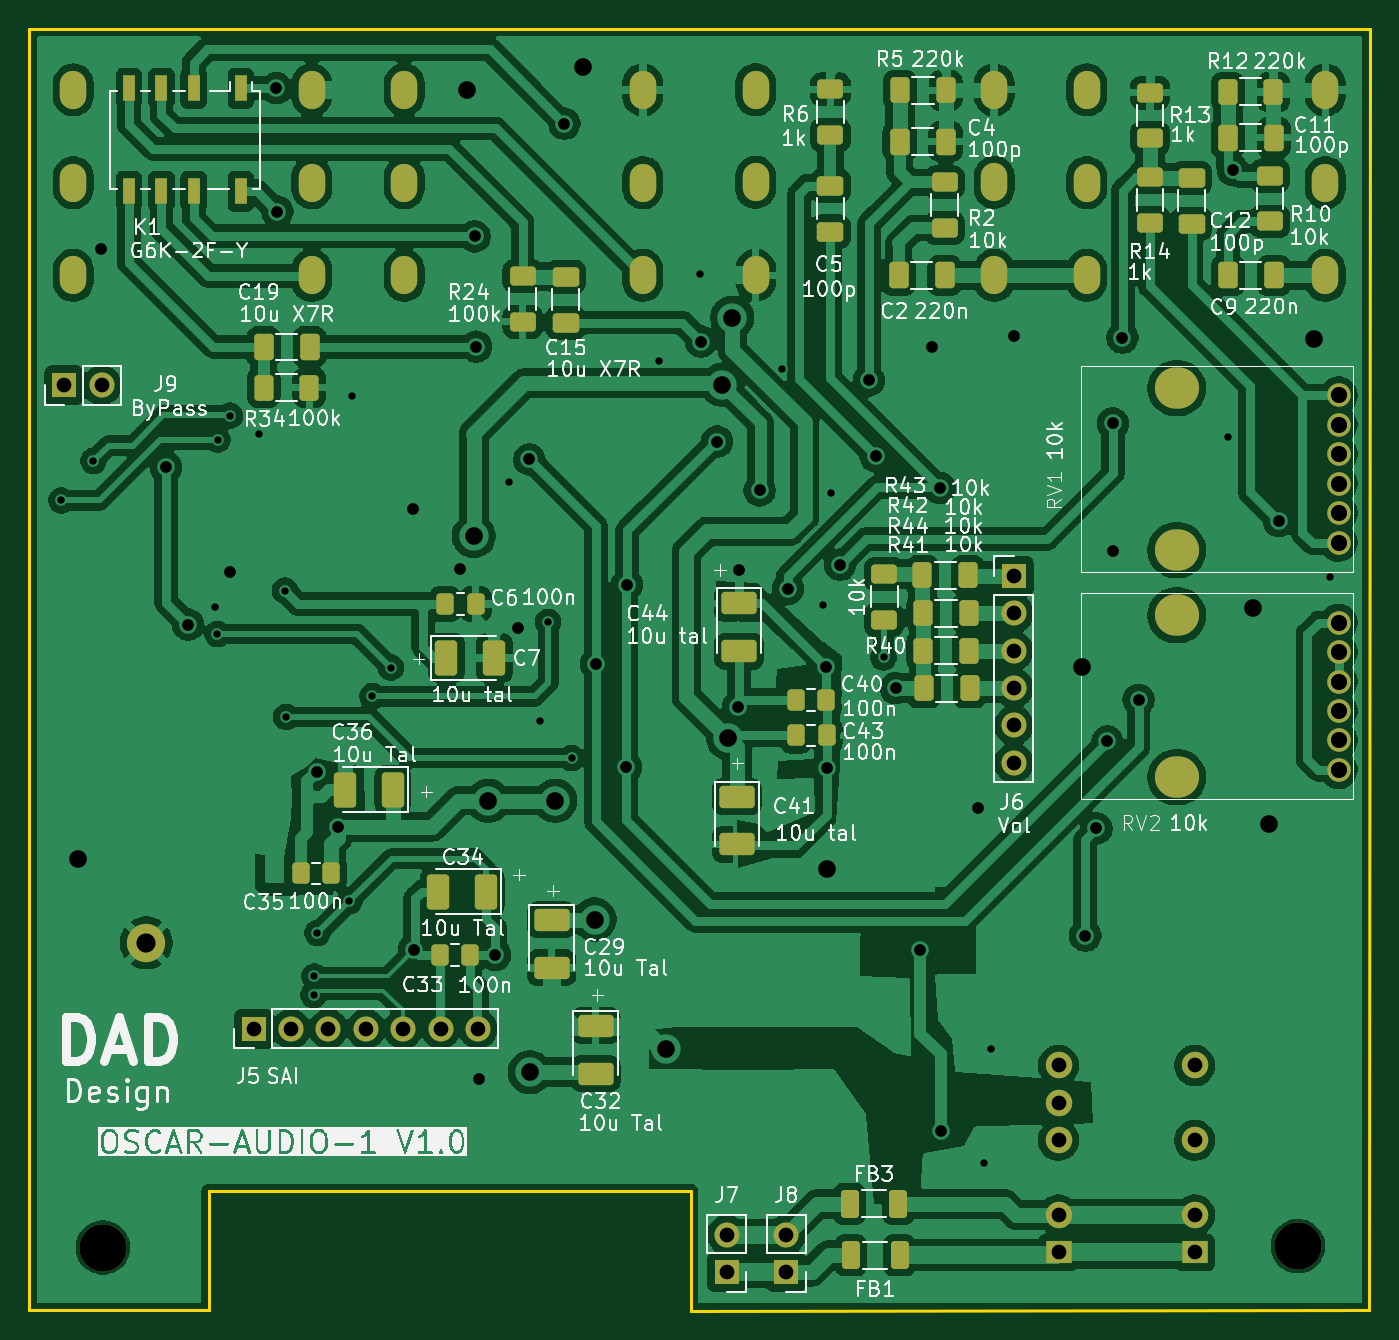
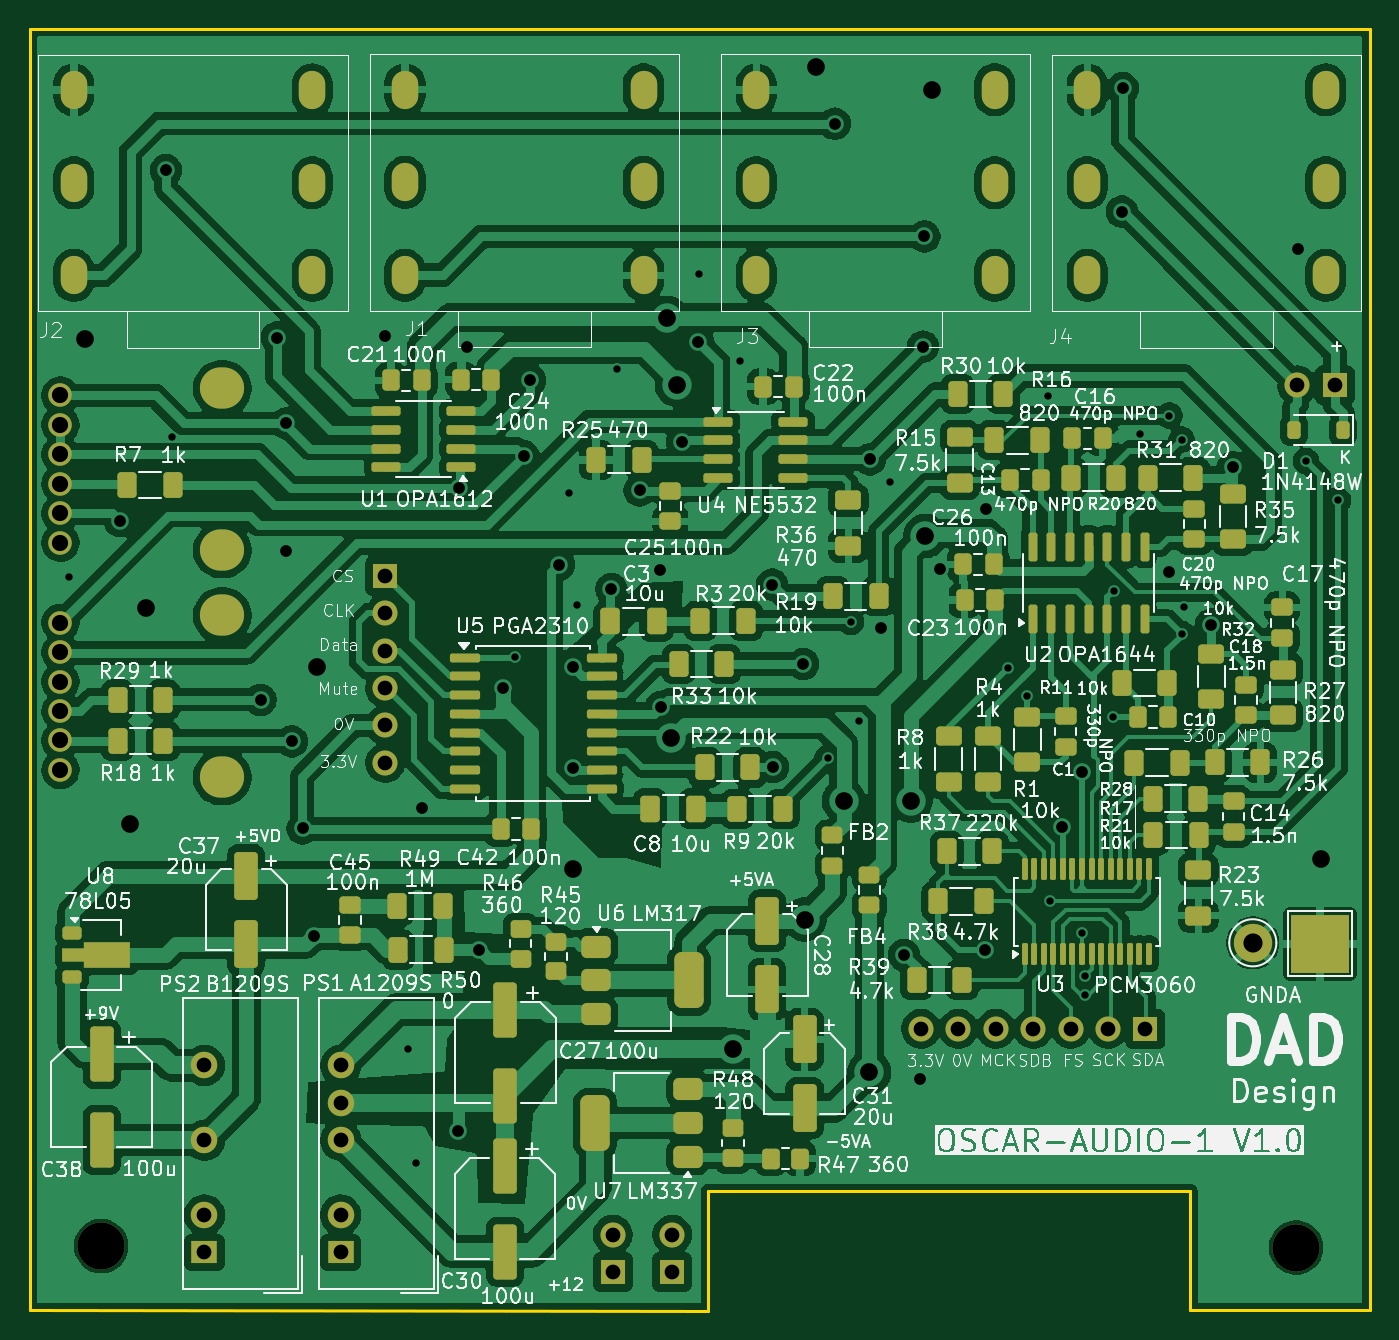
Circuit board: 11 layer files. Board 91.0 x 87.1 mm.
- bottom_copper: OSCAR_Audio-B_Cu.gbr (347841 bytes)
- bottom_mask: OSCAR_Audio-B_Mask.gbr (13479 bytes)
- paste: OSCAR_Audio-B_Paste.gbr (10955 bytes)
- bottom_silk: OSCAR_Audio-B_Silkscreen.gbr (360748 bytes)
- outline: OSCAR_Audio-Edge_Cuts.gbr (896 bytes)
- top_copper: OSCAR_Audio-F_Cu.gbr (305076 bytes)
- top_mask: OSCAR_Audio-F_Mask.gbr (7580 bytes)
- paste: OSCAR_Audio-F_Paste.gbr (5133 bytes)
- top_silk: OSCAR_Audio-F_Silkscreen.gbr (195758 bytes)
- drill: OSCAR_Audio-NPTH.drl (617 bytes)
- drill: OSCAR_Audio-PTH.drl (3817 bytes)

=== bottom_copper: OSCAR_Audio-B_Cu.gbr (347841 bytes, source omitted) ===
=== bottom_mask: OSCAR_Audio-B_Mask.gbr (13479 bytes, source omitted) ===
=== paste: OSCAR_Audio-B_Paste.gbr (10955 bytes, source omitted) ===
=== bottom_silk: OSCAR_Audio-B_Silkscreen.gbr (360748 bytes, source omitted) ===
=== outline: OSCAR_Audio-Edge_Cuts.gbr ===
%TF.GenerationSoftware,KiCad,Pcbnew,9.0.5*%
%TF.CreationDate,2025-11-16T19:00:17+01:00*%
%TF.ProjectId,OSCAR_Audio,4f534341-525f-4417-9564-696f2e6b6963,rev?*%
%TF.SameCoordinates,Original*%
%TF.FileFunction,Profile,NP*%
%FSLAX46Y46*%
G04 Gerber Fmt 4.6, Leading zero omitted, Abs format (unit mm)*
G04 Created by KiCad (PCBNEW 9.0.5) date 2025-11-16 19:00:17*
%MOMM*%
%LPD*%
G01*
G04 APERTURE LIST*
%TA.AperFunction,Profile*%
%ADD10C,0.200000*%
%TD*%
G04 APERTURE END LIST*
D10*
X112640000Y-132310000D02*
X112640000Y-45270000D01*
X124820000Y-132310000D02*
X112640000Y-132310000D01*
X124820000Y-124190000D02*
X124820000Y-132310000D01*
X157560000Y-124200000D02*
X124820000Y-124190000D01*
X112640000Y-45270000D02*
X203660000Y-45260000D01*
X203640000Y-132310000D02*
X157560000Y-132320000D01*
X203660000Y-45260000D02*
X203640000Y-132310000D01*
X157560000Y-132320000D02*
X157560000Y-124200000D01*
M02*

=== top_copper: OSCAR_Audio-F_Cu.gbr (305076 bytes, source omitted) ===
=== top_mask: OSCAR_Audio-F_Mask.gbr (7580 bytes, source omitted) ===
=== paste: OSCAR_Audio-F_Paste.gbr ===
%TF.GenerationSoftware,KiCad,Pcbnew,9.0.5*%
%TF.CreationDate,2025-11-16T19:00:17+01:00*%
%TF.ProjectId,OSCAR_Audio,4f534341-525f-4417-9564-696f2e6b6963,rev?*%
%TF.SameCoordinates,Original*%
%TF.FileFunction,Paste,Top*%
%TF.FilePolarity,Positive*%
%FSLAX46Y46*%
G04 Gerber Fmt 4.6, Leading zero omitted, Abs format (unit mm)*
G04 Created by KiCad (PCBNEW 9.0.5) date 2025-11-16 19:00:17*
%MOMM*%
%LPD*%
G01*
G04 APERTURE LIST*
G04 Aperture macros list*
%AMRoundRect*
0 Rectangle with rounded corners*
0 $1 Rounding radius*
0 $2 $3 $4 $5 $6 $7 $8 $9 X,Y pos of 4 corners*
0 Add a 4 corners polygon primitive as box body*
4,1,4,$2,$3,$4,$5,$6,$7,$8,$9,$2,$3,0*
0 Add four circle primitives for the rounded corners*
1,1,$1+$1,$2,$3*
1,1,$1+$1,$4,$5*
1,1,$1+$1,$6,$7*
1,1,$1+$1,$8,$9*
0 Add four rect primitives between the rounded corners*
20,1,$1+$1,$2,$3,$4,$5,0*
20,1,$1+$1,$4,$5,$6,$7,0*
20,1,$1+$1,$6,$7,$8,$9,0*
20,1,$1+$1,$8,$9,$2,$3,0*%
G04 Aperture macros list end*
%ADD10RoundRect,0.250001X-0.944999X0.507499X-0.944999X-0.507499X0.944999X-0.507499X0.944999X0.507499X0*%
%ADD11RoundRect,0.250000X-0.625000X0.400000X-0.625000X-0.400000X0.625000X-0.400000X0.625000X0.400000X0*%
%ADD12RoundRect,0.250000X0.337500X0.475000X-0.337500X0.475000X-0.337500X-0.475000X0.337500X-0.475000X0*%
%ADD13RoundRect,0.250000X-0.400000X-0.625000X0.400000X-0.625000X0.400000X0.625000X-0.400000X0.625000X0*%
%ADD14RoundRect,0.250000X-0.337500X-0.475000X0.337500X-0.475000X0.337500X0.475000X-0.337500X0.475000X0*%
%ADD15RoundRect,0.250001X-0.507499X-0.944999X0.507499X-0.944999X0.507499X0.944999X-0.507499X0.944999X0*%
%ADD16RoundRect,0.250000X0.412500X0.650000X-0.412500X0.650000X-0.412500X-0.650000X0.412500X-0.650000X0*%
%ADD17RoundRect,0.250000X-0.362500X-0.700000X0.362500X-0.700000X0.362500X0.700000X-0.362500X0.700000X0*%
%ADD18RoundRect,0.250000X0.625000X-0.400000X0.625000X0.400000X-0.625000X0.400000X-0.625000X-0.400000X0*%
%ADD19RoundRect,0.250001X0.507499X0.944999X-0.507499X0.944999X-0.507499X-0.944999X0.507499X-0.944999X0*%
%ADD20RoundRect,0.250000X-0.650000X0.412500X-0.650000X-0.412500X0.650000X-0.412500X0.650000X0.412500X0*%
%ADD21RoundRect,0.250000X-0.412500X-0.650000X0.412500X-0.650000X0.412500X0.650000X-0.412500X0.650000X0*%
%ADD22R,0.800000X1.800000*%
G04 APERTURE END LIST*
D10*
%TO.C,C32*%
X151090000Y-112962500D03*
X151090000Y-116217500D03*
%TD*%
D11*
%TO.C,R40*%
X170690000Y-82290000D03*
X170690000Y-85390000D03*
%TD*%
%TO.C,R14*%
X188740000Y-55350000D03*
X188740000Y-58450000D03*
%TD*%
D12*
%TO.C,C43*%
X166757500Y-90850000D03*
X164682500Y-90850000D03*
%TD*%
D13*
%TO.C,R44*%
X173350000Y-87500000D03*
X176450000Y-87500000D03*
%TD*%
D14*
%TO.C,C40*%
X164702500Y-93260000D03*
X166777500Y-93260000D03*
%TD*%
D12*
%TO.C,C6*%
X142950000Y-84340000D03*
X140875000Y-84340000D03*
%TD*%
D15*
%TO.C,C7*%
X140960000Y-87990000D03*
X144215000Y-87990000D03*
%TD*%
D12*
%TO.C,C33*%
X142587500Y-108160000D03*
X140512500Y-108160000D03*
%TD*%
D10*
%TO.C,C29*%
X148100000Y-105785000D03*
X148100000Y-109040000D03*
%TD*%
D13*
%TO.C,R34*%
X128550000Y-69630000D03*
X131650000Y-69630000D03*
%TD*%
D10*
%TO.C,C41*%
X160700000Y-97405000D03*
X160700000Y-100660000D03*
%TD*%
D13*
%TO.C,R5*%
X171770000Y-49450000D03*
X174870000Y-49450000D03*
%TD*%
D16*
%TO.C,C11*%
X197142500Y-52660000D03*
X194017500Y-52660000D03*
%TD*%
D13*
%TO.C,R42*%
X173350000Y-84960000D03*
X176450000Y-84960000D03*
%TD*%
D11*
%TO.C,R10*%
X196900000Y-55250000D03*
X196900000Y-58350000D03*
%TD*%
D17*
%TO.C,FB1*%
X168407500Y-128550000D03*
X171732500Y-128550000D03*
%TD*%
D18*
%TO.C,R13*%
X188750000Y-52700000D03*
X188750000Y-49600000D03*
%TD*%
D11*
%TO.C,R24*%
X146140000Y-62060000D03*
X146140000Y-65160000D03*
%TD*%
D10*
%TO.C,C44*%
X160840000Y-84285000D03*
X160840000Y-87540000D03*
%TD*%
D16*
%TO.C,C2*%
X174792500Y-62020000D03*
X171667500Y-62020000D03*
%TD*%
D19*
%TO.C,C36*%
X137327500Y-96940000D03*
X134072500Y-96940000D03*
%TD*%
D20*
%TO.C,C12*%
X191570000Y-55387500D03*
X191570000Y-58512500D03*
%TD*%
D16*
%TO.C,C9*%
X197162500Y-62010000D03*
X194037500Y-62010000D03*
%TD*%
%TO.C,C4*%
X174862500Y-52920000D03*
X171737500Y-52920000D03*
%TD*%
D13*
%TO.C,R12*%
X194030000Y-49550000D03*
X197130000Y-49550000D03*
%TD*%
D20*
%TO.C,C5*%
X167040000Y-55915000D03*
X167040000Y-59040000D03*
%TD*%
D12*
%TO.C,C35*%
X133127500Y-102630000D03*
X131052500Y-102630000D03*
%TD*%
D21*
%TO.C,C19*%
X128547500Y-66870000D03*
X131672500Y-66870000D03*
%TD*%
D17*
%TO.C,FB3*%
X168337500Y-125070000D03*
X171662500Y-125070000D03*
%TD*%
D11*
%TO.C,R2*%
X174790000Y-55690000D03*
X174790000Y-58790000D03*
%TD*%
D22*
%TO.C,K1*%
X127000000Y-49300000D03*
X123800000Y-49300000D03*
X121600000Y-49300000D03*
X119400000Y-49300000D03*
X119400000Y-56300000D03*
X121600000Y-56300000D03*
X123800000Y-56300000D03*
X127000000Y-56300000D03*
%TD*%
D13*
%TO.C,R41*%
X173390000Y-90050000D03*
X176490000Y-90050000D03*
%TD*%
D18*
%TO.C,R6*%
X167040000Y-52480000D03*
X167040000Y-49380000D03*
%TD*%
D19*
%TO.C,C34*%
X143657500Y-103870000D03*
X140402500Y-103870000D03*
%TD*%
D20*
%TO.C,C15*%
X149070000Y-62097500D03*
X149070000Y-65222500D03*
%TD*%
D13*
%TO.C,R43*%
X173290000Y-82390000D03*
X176390000Y-82390000D03*
%TD*%
M02*

=== top_silk: OSCAR_Audio-F_Silkscreen.gbr (195758 bytes, source omitted) ===
=== drill: OSCAR_Audio-NPTH.drl ===
M48
; DRILL file {KiCad 9.0.5} date 2025-11-16T19:00:11+0100
; FORMAT={-:-/ absolute / metric / decimal}
; #@! TF.CreationDate,2025-11-16T19:00:11+01:00
; #@! TF.GenerationSoftware,Kicad,Pcbnew,9.0.5
; #@! TF.FileFunction,NonPlated,1,2,NPTH
FMAT,2
METRIC
; #@! TA.AperFunction,NonPlated,NPTH,ComponentDrill
T1C2.000
; #@! TA.AperFunction,NonPlated,NPTH,ComponentDrill
T2C3.200
%
G90
G05
T2
X117.63Y-128.04
X198.79Y-127.94
T1
G00X190.46Y-69.67
M15
G01X190.66Y-69.67
M16
G05
G00X190.46Y-80.67
M15
G01X190.66Y-80.67
M16
G05
G00X190.46Y-85.1
M15
G01X190.66Y-85.1
M16
G05
G00X190.46Y-96.1
M15
G01X190.66Y-96.1
M16
G05
M30

=== drill: OSCAR_Audio-PTH.drl ===
M48
; DRILL file {KiCad 9.0.5} date 2025-11-16T19:00:11+0100
; FORMAT={-:-/ absolute / metric / decimal}
; #@! TF.CreationDate,2025-11-16T19:00:11+01:00
; #@! TF.GenerationSoftware,Kicad,Pcbnew,9.0.5
; #@! TF.FileFunction,Plated,1,2,PTH
FMAT,2
METRIC
; #@! TA.AperFunction,Plated,PTH,ViaDrill
T1C0.500
; #@! TA.AperFunction,Plated,PTH,ViaDrill
T2C0.800
; #@! TA.AperFunction,Plated,PTH,ComponentDrill
T3C1.000
; #@! TA.AperFunction,Plated,PTH,ComponentDrill
T4C1.100
; #@! TA.AperFunction,Plated,PTH,ViaDrill
T5C1.200
; #@! TA.AperFunction,Plated,PTH,ComponentDrill
T6C1.300
%
G90
G05
T1
X114.81Y-77.29
X116.98Y-74.61
X125.24Y-84.52
X125.41Y-86.37
X125.42Y-73.17
X126.25Y-71.54
X128.22Y-72.81
X130.0Y-83.42
X130.08Y-92.0
X131.95Y-110.87
X131.995Y-109.615
X132.2Y-106.67
X134.37Y-104.5
X134.52Y-70.19
X135.925Y-90.595
X137.185Y-88.645
X145.21Y-76.04
X147.34Y-92.31
X147.87Y-85.54
X149.46Y-94.79
X155.4Y-67.84
X158.2Y-61.95
X163.73Y-68.4
X166.51Y-84.42
X167.05Y-76.79
X170.66Y-87.95
X177.44Y-122.32
X177.94Y-114.57
X194.01Y-72.99
X200.96Y-82.49
T2
X117.53Y-60.25
X121.93Y-75.05
X123.42Y-85.73
X126.24Y-82.15
X129.41Y-49.3
X129.48Y-57.68
X132.18Y-95.71
X133.57Y-99.46
X138.71Y-77.87
X138.748Y-107.828
X141.85Y-81.95
X142.88Y-59.37
X142.98Y-66.85
X143.16Y-116.56
X144.27Y-108.16
X145.82Y-85.93
X146.59Y-74.51
X148.97Y-51.71
X151.11Y-88.4
X153.17Y-95.41
X153.225Y-83.015
X158.25Y-66.51
X159.35Y-73.3
X160.76Y-91.31
X160.84Y-81.99
X162.23Y-76.61
X164.14Y-83.31
X166.757Y-88.623
X166.778Y-95.45
X167.7Y-81.66
X169.66Y-69.14
X170.105Y-74.295
X171.47Y-90.05
X173.14Y-107.81
X173.97Y-66.87
X174.48Y-76.45
X174.53Y-120.14
X177.03Y-98.21
X179.5Y-66.1
X184.35Y-106.85
X185.11Y-99.57
X185.85Y-93.66
X186.23Y-72.07
X186.23Y-80.7
X186.87Y-66.24
X187.97Y-90.83
X194.39Y-54.87
X197.5Y-78.71
T3
X115.015Y-69.48
X117.555Y-69.48
X127.87Y-113.18
X130.41Y-113.18
X132.95Y-113.18
X135.49Y-113.18
X138.03Y-113.18
X140.57Y-113.18
X143.11Y-113.18
X160.01Y-127.17
X160.01Y-129.71
X164.04Y-127.16
X164.04Y-129.7
X179.5Y-82.42
X179.5Y-84.96
X179.5Y-87.5
X179.5Y-90.04
X179.5Y-92.58
X179.5Y-95.12
X182.53Y-115.67
X182.53Y-118.21
X182.53Y-120.75
X182.53Y-125.83
X182.53Y-128.37
X191.78Y-115.67
X191.78Y-120.75
X191.78Y-125.83
X191.78Y-128.37
T4
X201.56Y-70.17
X201.56Y-72.17
X201.56Y-74.17
X201.56Y-76.17
X201.56Y-78.17
X201.56Y-80.17
X201.56Y-85.6
X201.56Y-87.6
X201.56Y-89.6
X201.56Y-91.6
X201.56Y-93.6
X201.56Y-95.6
T5
X115.93Y-101.63
X142.38Y-49.39
X142.82Y-79.71
X143.8Y-97.69
X146.63Y-116.12
X148.36Y-97.69
X150.27Y-47.88
X151.02Y-105.76
X155.86Y-114.54
X159.695Y-69.435
X160.09Y-93.45
X160.37Y-64.88
X166.78Y-102.32
X184.11Y-88.63
X195.73Y-84.61
X196.82Y-99.27
X199.91Y-66.31
T6
X120.58Y-107.34
T3
G00X115.62Y-49.67
M15
G01X115.62Y-49.17
M16
G05
G00X115.62Y-55.97
M15
G01X115.62Y-55.47
M16
G05
G00X115.62Y-62.27
M15
G01X115.62Y-61.77
M16
G05
G00X131.82Y-49.67
M15
G01X131.82Y-49.17
M16
G05
G00X131.82Y-55.97
M15
G01X131.82Y-55.47
M16
G05
G00X131.82Y-62.27
M15
G01X131.82Y-61.77
M16
G05
G00X138.1Y-49.66
M15
G01X138.1Y-49.16
M16
G05
G00X138.1Y-55.96
M15
G01X138.1Y-55.46
M16
G05
G00X138.1Y-62.26
M15
G01X138.1Y-61.76
M16
G05
G00X154.3Y-49.66
M15
G01X154.3Y-49.16
M16
G05
G00X154.3Y-55.96
M15
G01X154.3Y-55.46
M16
G05
G00X154.3Y-62.26
M15
G01X154.3Y-61.76
M16
G05
G00X161.96Y-49.65
M15
G01X161.96Y-49.15
M16
G05
G00X161.96Y-55.95
M15
G01X161.96Y-55.45
M16
G05
G00X161.96Y-62.25
M15
G01X161.96Y-61.75
M16
G05
G00X178.16Y-49.65
M15
G01X178.16Y-49.15
M16
G05
G00X178.16Y-55.95
M15
G01X178.16Y-55.45
M16
G05
G00X178.16Y-62.25
M15
G01X178.16Y-61.75
M16
G05
G00X184.45Y-49.67
M15
G01X184.45Y-49.17
M16
G05
G00X184.45Y-55.97
M15
G01X184.45Y-55.47
M16
G05
G00X184.45Y-62.27
M15
G01X184.45Y-61.77
M16
G05
G00X200.65Y-49.67
M15
G01X200.65Y-49.17
M16
G05
G00X200.65Y-55.97
M15
G01X200.65Y-55.47
M16
G05
G00X200.65Y-62.27
M15
G01X200.65Y-61.77
M16
G05
M30

